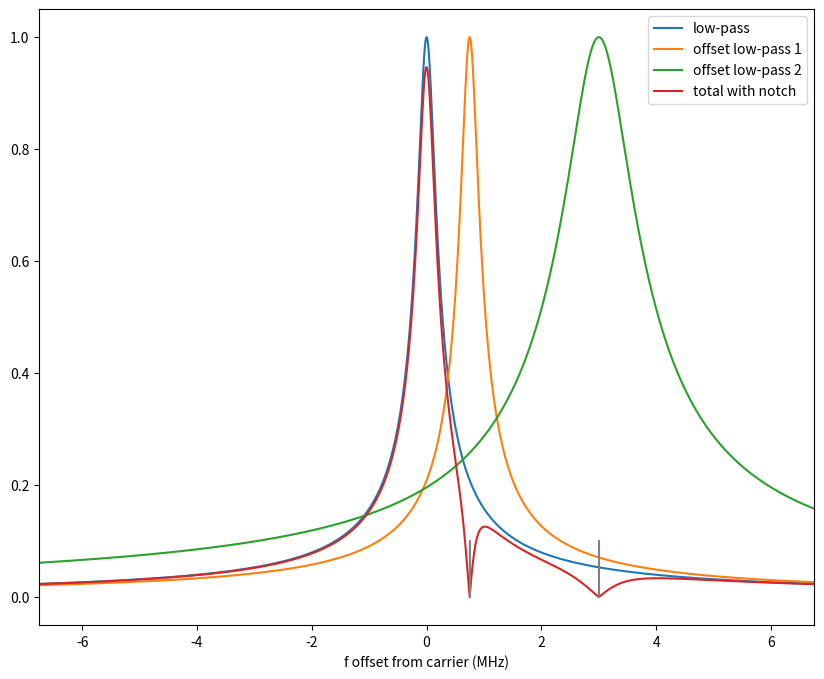
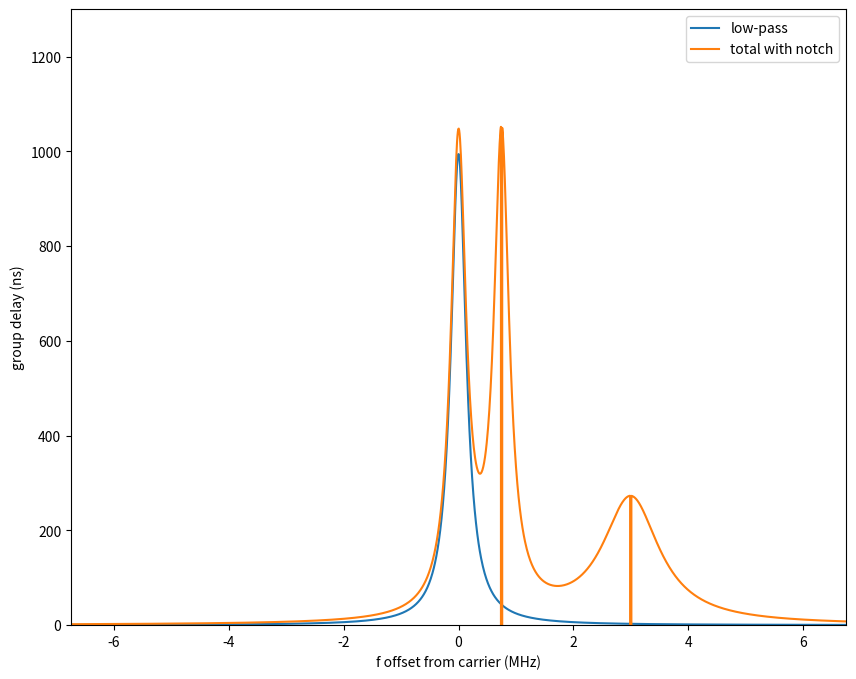
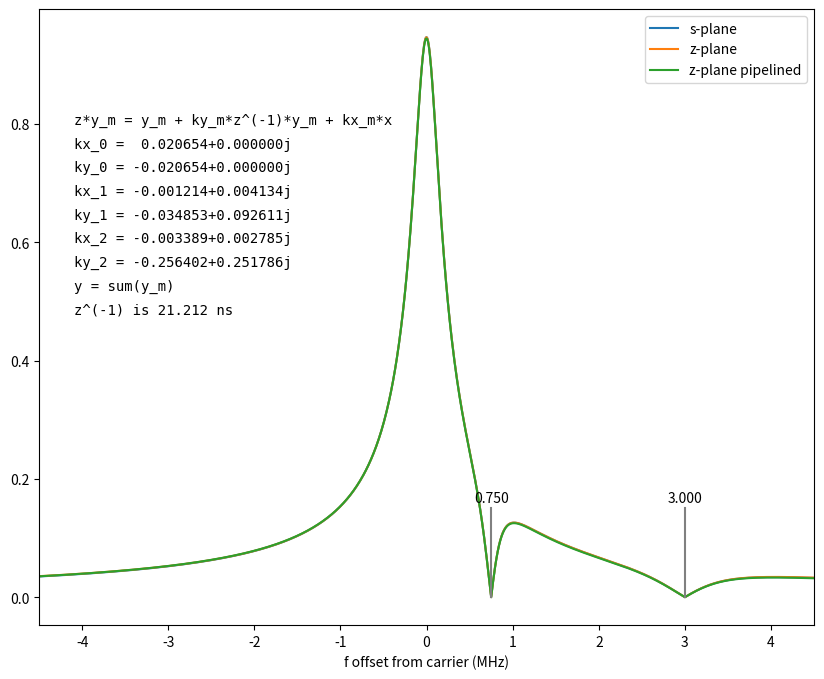

These figures' Python source, in order:
# How to generate a low-latency notch filter in DSP,
# intended to keep the nearby passband modes of an SRF cavity
# from creating spurious oscillations in high-gain feedback
# or SEL operations modes.

# This simulation set up for the -750 kHz offset of the 8*pi/9
# mode and -3.0 MHz offset of the 7*pi/9 mode of a TTF-style cavity.
# Note that every cavity's nearby modes are at a slightly different
# frequency (have to love that sheet metal!), so the FPGA parameters
# need to be tunable at runtime.

# There is a second purpose to the filtering system, and that is
# to limit the broadband noise sent to the high power amplifier.
# A simple 100 kHz bandwidth requirement is assumed here, and the
# filters' implementations are intertwined.

# This analysis starts in the s (Laplace) domain, then moves on to an
# abstract DSP implementation (with or without pipelining) in the z domain.
# It has no vision of register scaling or quantization error.
# For that level of detail, see the Verilog code and associated
# python-driven tests in lp_2notch_test.py.

# Larry Doolittle, LBNL, July 2013
# z-domain added February, 2014
# converted to Python June, 2022
# added second notch June, 2022

import numpy as np
from numpy import pi, exp
from matplotlib import pyplot
from sys import argv
pyplot.rcParams["figure.figsize"] = [10, 8]

quiet = len(argv) > 1 and argv[1] == "quiet"
df = 0.0075
npt = 900
f = df * (np.arange(2*npt+1)-npt)  # MHz
w = 2*pi*f
s = 1j*w
T = 2*14/1320.0  # microsecond for LCLS-II

fl = 0.16    # MHz of noise-limiting low-pass filter
fn1 = -0.75  # MHz offset of nearby mode to be rejected
fl1 = 0.16   # MHz BW of first notch filter
fn2 = -3.00  # MHz offset of nearby mode to be rejected
fl2 = 0.60   # MHz BW of second notch filter
poles = np.array([-fl, -fl1-1j*fn1, -fl2-1j*fn2]) * 2 * pi  # in s domain
notches = np.array([-fn1, -fn2])


def lp_s(f, pole):
    # a simple LPF has a single pole on the negative real axis
    # H(s) = omega/(s+omega)
    # This generalizes to a complex-valued pole
    s = 2*pi*1j*f
    # normalize so output is unity when s = 1j*pole.imag
    num = -pole.real
    return num/(s-pole), pole, num


def lp_z(f, pole):
    z = exp(2*pi*1j*f*T)  # e^(sT)
    pole_z = exp(pole*T)  # transform the pole location the same way
    cent_z = exp(1j*pole.imag*T)
    num = cent_z-pole_z
    return num/(z-pole_z), pole_z, num


# matches comments at the top of lp.v
# y*z = y + ky*z^{-1}*y + kx*x
def lp_zz(f, pole):
    z = exp(2*pi*1j*f*T)
    pole_z = exp(pole*T)
    ky = pole_z*(pole_z-1)
    cent_z = exp(1j*pole.imag*T)
    den = z - 1 - ky*z**(-1)
    num = cent_z - 1 - ky*cent_z**(-1)
    return num/den, ky, num


# n notches, n+1 poles, first pole presumably at DC
def filter(func, poles, notches, f):
    foo = [func(notches, p) for p in poles]
    ky = [x[1] for x in foo]
    num = np.array([x[2] for x in foo])
    eq_B = -foo[0][0]
    eq_A = np.array([x[0] for x in foo[1:]]).transpose()
    # With only two notches, this is a 2x2 matrix,
    # and could be solved without help of a fancy library.
    x = np.linalg.solve(eq_A, eq_B)
    kx = np.array([1] + list(x))
    for ix, k in []:  # enumerate(kx):
        print("kx_%d = %9.6f%+9.6fj" % (ix, k.real, k.imag))
    gains = [func(f, p)[0] for p in poles]
    gain = np.array(gains).transpose().dot(kx)
    return gain, gains, kx*num, ky


print("s domain")
As, gains, kx, ky = filter(lp_s, poles, notches, f)

np1 = sum(np.square(abs(gains[0]))) * df  # simple Riemann sum
print("noise power bandwidth LPF only          %.4f MHz" % np1)
np2 = sum(np.square(abs(As))) * df
print("noise power bandwidth with two notches  %.4f MHz" % np2)

# Transfer function should have a notch at -fn1 and -fn2
pyplot.plot(f, abs(gains[0]), label='low-pass')
pyplot.plot(f, abs(gains[1]), label='offset low-pass 1')
pyplot.plot(f, abs(gains[2]), label='offset low-pass 2')
pyplot.plot(f, abs(As), label='total with notch')
pyplot.plot([-fn1, -fn1], [0, 0.1], color='grey')
pyplot.plot([-fn2, -fn2], [0, 0.1], color='grey')
pyplot.legend()
pyplot.xlabel('f offset from carrier (MHz)')
pyplot.xlim((min(f), max(f)))
pyplot.savefig("lp_2notch1.png")
if quiet:
    pyplot.clf()
else:
    pyplot.show()

# Compute group delay of low-pass only
ang = np.unwrap(np.angle(gains[0]))
gdl = -np.diff(ang)/(df*2*pi)*1e3

# Compute and plot the group delay
# Result is 1640 ns at the carrier; that value needs to be
# used in the feedback loop design.  Note that 1580 ns comes
# from the centered 100 kHz low-pass filter, and 60 ns from the
# additional term to create the notches.
fx = 0.5*(f[1:]+f[:-1])
ang = np.unwrap(np.angle(As))
gd = -np.diff(ang)/(df*2*pi)*1e3
print("group delays %.1f %.1f ns" % (max(abs(gdl)), max(abs(gd[npt-1:npt+3]))))
pyplot.plot(fx, gdl, label='low-pass')
pyplot.plot(fx, gd, label='total with notch')
pyplot.legend()
pyplot.xlim((min(f), max(f)))
pyplot.ylim((0, 1300))
pyplot.ylabel('group delay (ns)')
pyplot.xlabel('f offset from carrier (MHz)')
pyplot.savefig("lp_2notch2.png")
if quiet:
    pyplot.clf()
else:
    pyplot.show()

print("z domain")
Az, gains, kx, ky = filter(lp_z, poles, notches, f)
pyplot.plot(f, abs(As), label='s-plane')
pyplot.plot(f, abs(Az), label='z-plane')
print("z domain pipelined")
Azz, gains, kx, ky = filter(lp_zz, poles, notches, f)
pyplot.plot(f, abs(Azz), label='z-plane pipelined')
pyplot.plot([-fn1, -fn1], [0, 0.15], color='grey')
pyplot.plot([-fn2, -fn2], [0, 0.15], color='grey')
pyplot.text(-fn1, 0.16, "%.3f" % -fn1, horizontalalignment='center')
pyplot.text(-fn2, 0.16, "%.3f" % -fn2, horizontalalignment='center')
pyplot.xlabel('f offset from carrier (MHz)')
pyplot.xlim((-4.5, 4.5))
pyplot.legend()
print("")
pp = ["z*y_m = y_m + ky_m*z^(-1)*y_m + kx_m*x"]
for ix in range(len(kx)):
    # ll = ix, kx[ix].real, kx[ix].imag, ix, ky[ix].real, ky[ix].imag
    # pp += ["kx_%d = %9.6f%+9.6fj  ky_%d = %9.6f%+9.6fj" % ll]
    pp += ["kx_%d = %9.6f%+9.6fj" % (ix, kx[ix].real, kx[ix].imag)]
    pp += ["ky_%d = %9.6f%+9.6fj" % (ix, ky[ix].real, ky[ix].imag)]
pp += ["y = sum(y_m)"]
pp += ["z^(-1) is %.3f ns" % (T*1e3)]
py = 0.8
for p in pp:
    print(p)
    pyplot.text(-4.1, py, p, fontfamily="monospace")
    py -= 0.04
pyplot.savefig("lp_2notch3.png")
if quiet:
    pyplot.clf()
else:
    pyplot.show()

print("")
bb = "gain(DC) = %8.5f%+8.5fj"
print((bb+"  s-domain") % (As[npt].real, As[npt].imag))
print((bb+"  z-domain") % (Az[npt].real, Az[npt].imag))
print((bb+"  z-domain piped") % (Azz[npt].real, Azz[npt].imag))

# z implementation has some challenges:
#  1/(z-zp) becomes
#  y_new = y_old*zp + x
# and if zp is complex (as in zbp), and both x and y are complex
# (that's a given), there's a complex multiply-add to perform in a
# single cycle.  Well, presumably at least two cycles if real and
# imaginary components are multiplexed as I'm wont to do.  Comments
# in lp.v confirm 2 is the right factor in the expression above for T.
# Ignores simple additional pipeline delay (four cycles?).
